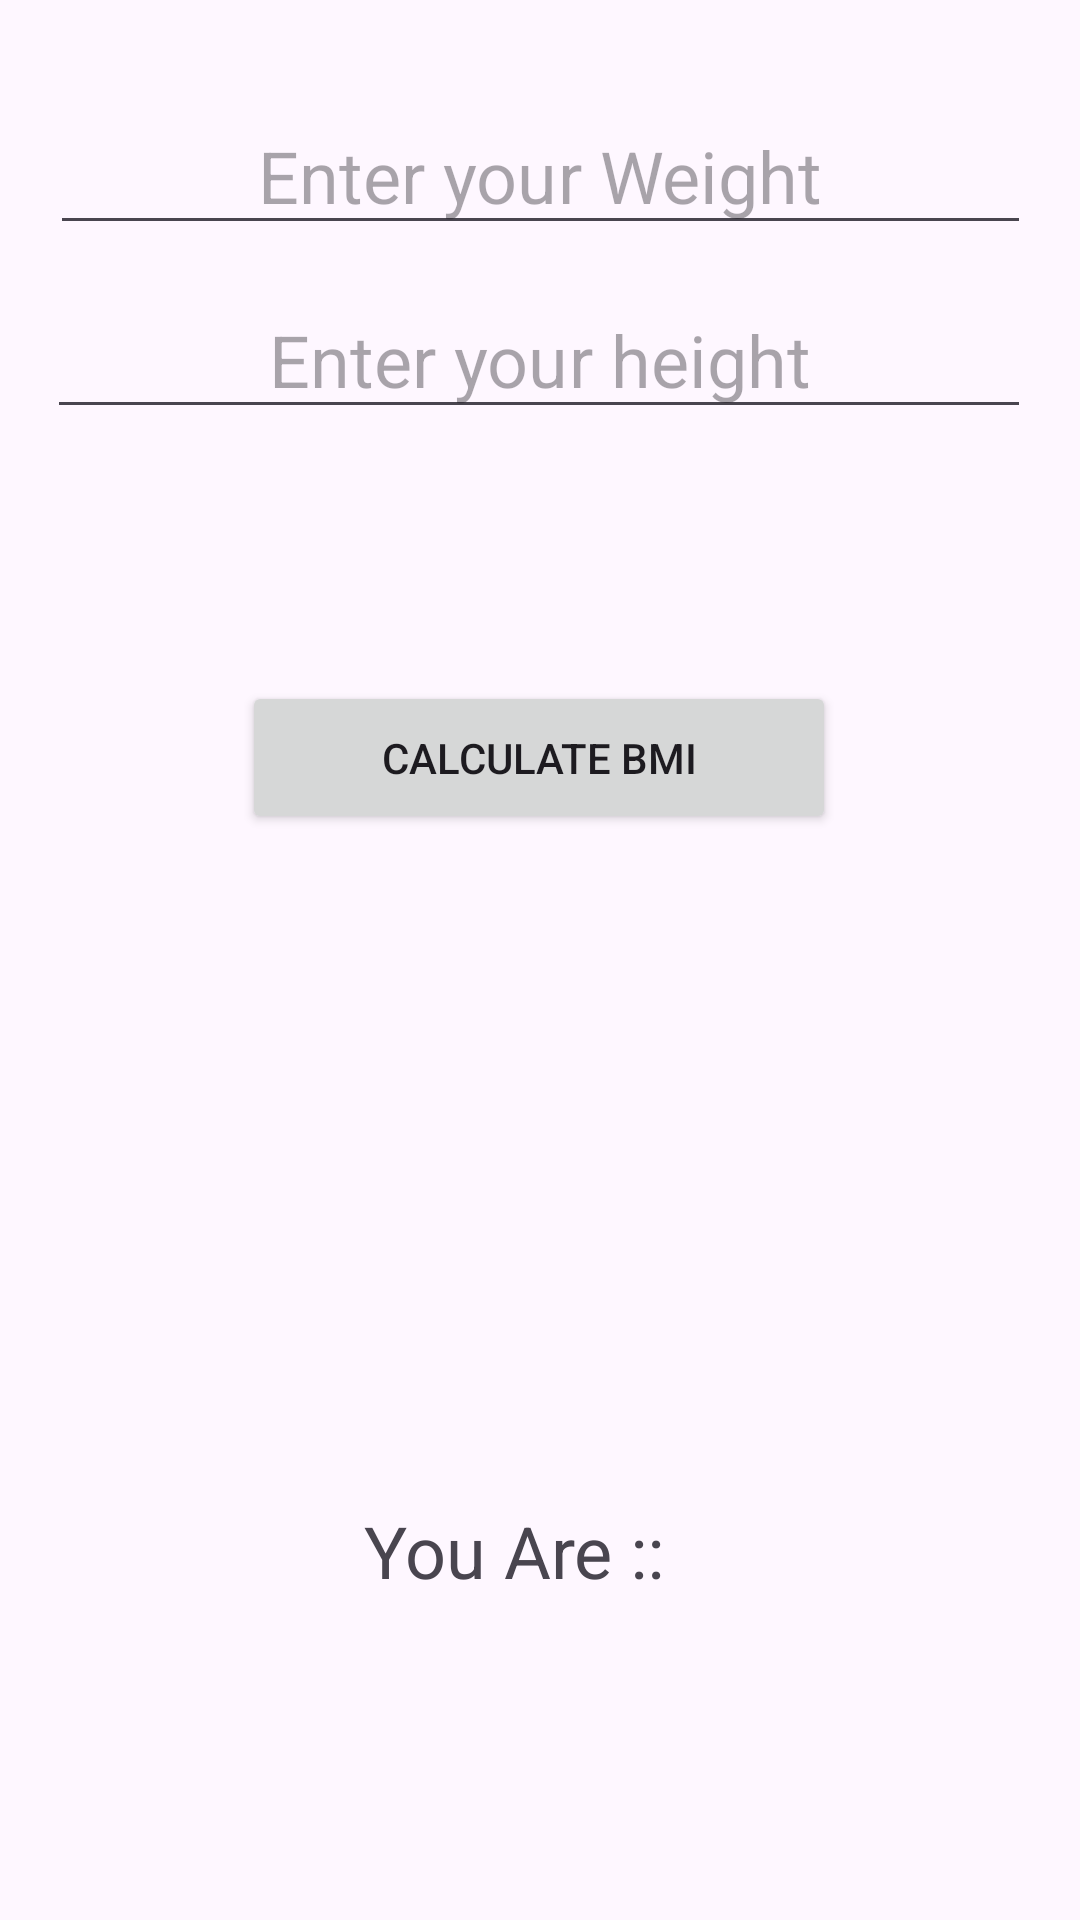

Reconstruct the res/layout file that produces this screen, plus the resources it refers to.
<!-- AndroidManifest.xml: application theme Theme.BMI0033 -->
<!-- res/layout/activity_main.xml -->
<?xml version="1.0" encoding="utf-8"?>
<androidx.constraintlayout.widget.ConstraintLayout xmlns:android="http://schemas.android.com/apk/res/android"
    xmlns:app="http://schemas.android.com/apk/res-auto"
    xmlns:tools="http://schemas.android.com/tools"
    android:id="@+id/main"
    android:layout_width="match_parent"
    android:layout_height="match_parent"
    tools:context=".MainActivity">

    <TextView
        android:id="@+id/result"
        android:layout_width="260dp"
        android:layout_height="46dp"
        android:layout_marginBottom="100dp"
        android:gravity="center"
        android:text="You Are ::"
        android:textSize="24sp"
        app:layout_constraintBottom_toBottomOf="parent"
        app:layout_constraintEnd_toEndOf="parent"
        app:layout_constraintHorizontal_bias="0.413"
        app:layout_constraintStart_toStartOf="parent" />

    <EditText
        android:id="@+id/weight"
        android:layout_width="327dp"
        android:layout_height="45dp"
        android:ems="10"
        android:gravity="center"
        android:hint="Enter your Weight"
        android:inputType="text"
        android:textSize="24sp"
        app:layout_constraintBottom_toTopOf="@+id/height"
        app:layout_constraintEnd_toEndOf="parent"
        app:layout_constraintStart_toStartOf="parent"
        app:layout_constraintTop_toTopOf="parent"
        app:layout_constraintVertical_bias="0.751" />

    <EditText
        android:id="@+id/height"
        android:layout_width="328dp"
        android:layout_height="49dp"
        android:layout_marginBottom="84dp"
        android:ems="10"
        android:gravity="center"
        android:hint="Enter your height"
        android:inputType="text"
        android:textSize="24sp"
        app:layout_constraintBottom_toTopOf="@+id/submit"
        app:layout_constraintEnd_toEndOf="parent"
        app:layout_constraintHorizontal_bias="0.492"
        app:layout_constraintStart_toStartOf="parent" />

    <Button
        android:id="@+id/submit"
        android:layout_width="198dp"
        android:layout_height="51dp"
        android:layout_marginBottom="216dp"
        android:onClick="calculate"
        android:text="calculate BMI"
        app:layout_constraintBottom_toTopOf="@+id/result"
        app:layout_constraintEnd_toEndOf="parent"
        app:layout_constraintHorizontal_bias="0.497"
        app:layout_constraintStart_toStartOf="parent" />
</androidx.constraintlayout.widget.ConstraintLayout>
<!-- resources referenced by this layout -->
<resources>
  <style name="Theme.BMI0033" parent="Base.Theme.BMI0033" />
  <style name="Base.Theme.BMI0033" parent="Theme.Material3.DayNight.NoActionBar">
          
          
      </style>
</resources>
